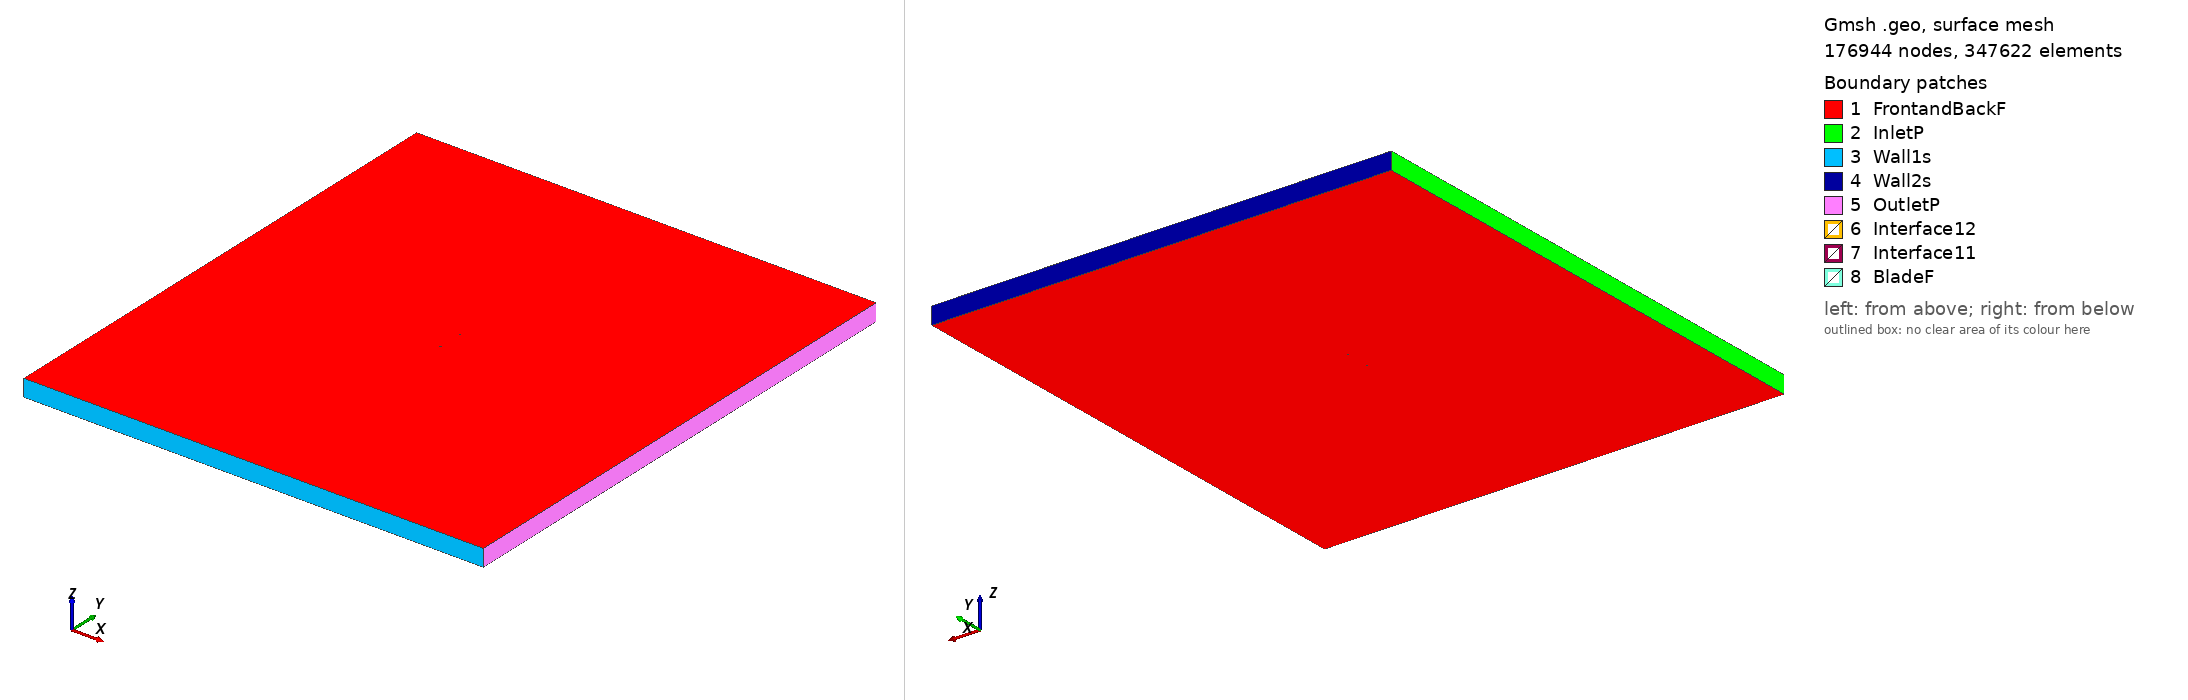

Gmsh geometry script, surface-meshed: 176944 nodes, 347622 surface elements. Boundary patches (legend numbers): 1 FrontandBackF, 2 InletP, 3 Wall1s, 4 Wall2s, 5 OutletP, 6 Interface12, 7 Interface11, 8 BladeF. Left view from above one corner, right view from below the opposite corner. Legend entries are the model's physical surfaces. The drawing asked Gmsh for element sizes between 1% and 20% of the model's largest extent; the script's own settings can give other sizes.

=== goe16k_tsr_0.62696_aoa_-1.8934.geo (drawn) ===
SetFactory("OpenCASCADE");

Point(1) = {0.074959, 0.732703, 0, 1.0};
Point(2) = {0.067294, 0.737575, 0, 1.0};
Point(3) = {0.059683, 0.740813, 0, 1.0};
Point(4) = {0.044517, 0.745579, 0, 1.0};
Point(5) = {0.029402, 0.748802, 0, 1.0};
Point(6) = {0.014354, 0.750000, 0, 1.0};
Point(7) = {-0.000652, 0.749954, 0, 1.0};
Point(8) = {-0.015620, 0.748739, 0, 1.0};
Point(9) = {-0.030565, 0.746834, 0, 1.0};
Point(10) = {-0.045472, 0.743745, 0, 1.0};
Point(11) = {-0.052907, 0.741676, 0, 1.0};
Point(12) = {-0.060328, 0.739142, 0, 1.0};
Point(13) = {-0.067719, 0.735723, 0, 1.0};
Point(14) = {-0.071389, 0.733256, 0, 1.0};
Point(15) = {-0.074959, 0.727747, 0, 1.0};
Point(16) = {-0.071079, 0.723871, 0, 1.0};
Point(17) = {-0.067288, 0.722710, 0, 1.0};
Point(18) = {-0.059743, 0.721466, 0, 1.0};
Point(19) = {-0.052220, 0.720882, 0, 1.0};
Point(20) = {-0.044711, 0.720747, 0, 1.0};
Point(21) = {-0.029715, 0.721123, 0, 1.0};
Point(22) = {-0.014734, 0.721934, 0, 1.0};
Point(23) = {0.000247, 0.722744, 0, 1.0};
Point(24) = {0.015229, 0.723554, 0, 1.0};
Point(25) = {0.030206, 0.724500, 0, 1.0};
Point(26) = {0.045172, 0.725775, 0, 1.0};
Point(27) = {0.060113, 0.727785, 0, 1.0};
Point(28) = {0.067564, 0.729404, 0, 1.0};
Point(29) = {-0.074959, -0.732703, 0, 1.0};
Point(30) = {-0.067294, -0.737575, 0, 1.0};
Point(31) = {-0.059683, -0.740813, 0, 1.0};
Point(32) = {-0.044517, -0.745579, 0, 1.0};
Point(33) = {-0.029402, -0.748802, 0, 1.0};
Point(34) = {-0.014354, -0.750000, 0, 1.0};
Point(35) = {0.000652, -0.749954, 0, 1.0};
Point(36) = {0.015620, -0.748739, 0, 1.0};
Point(37) = {0.030565, -0.746834, 0, 1.0};
Point(38) = {0.045472, -0.743745, 0, 1.0};
Point(39) = {0.052907, -0.741676, 0, 1.0};
Point(40) = {0.060328, -0.739142, 0, 1.0};
Point(41) = {0.067719, -0.735723, 0, 1.0};
Point(42) = {0.071389, -0.733256, 0, 1.0};
Point(43) = {0.074959, -0.727747, 0, 1.0};
Point(44) = {0.071079, -0.723871, 0, 1.0};
Point(45) = {0.067288, -0.722710, 0, 1.0};
Point(46) = {0.059743, -0.721466, 0, 1.0};
Point(47) = {0.052220, -0.720882, 0, 1.0};
Point(48) = {0.044711, -0.720747, 0, 1.0};
Point(49) = {0.029715, -0.721123, 0, 1.0};
Point(50) = {0.014734, -0.721934, 0, 1.0};
Point(51) = {-0.000247, -0.722744, 0, 1.0};
Point(52) = {-0.015229, -0.723554, 0, 1.0};
Point(53) = {-0.030206, -0.724500, 0, 1.0};
Point(54) = {-0.045172, -0.725775, 0, 1.0};
Point(55) = {-0.060113, -0.727785, 0, 1.0};
Point(56) = {-0.067564, -0.729404, 0, 1.0};

// Lines: first blade (splines 1-4)
Spline(1) = {1:9};
Spline(2) = {9:20};
Spline(3) = {20:28};
Spline(4) = {28,1};

// Lines: second blade (splines 5-8)
Spline(5) = {29:37};
Spline(6) = {37:48};
Spline(7) = {48:56};
Spline(8) = {56,29};

// Outer domain (points 20001-4 and lines)
Point(57) = {-13.50000000, -15.00000000, 0, 1.0};
Point(58) = {-13.50000000, 15.00000000, 0, 1.0};
Point(59) = {13.50000000, 15.00000000, 0, 1.0};
Point(60) = {13.50000000, -15.00000000, 0, 1.0};
Line(11) = {57, 58};
Line(12) = {58, 59};
Line(13) = {59, 60};
Line(14) = {57, 60};

// Interface (between moving and stationary domain) (circles)
Circle(9) = {0, 0, 0, 0.80000000, 0, 2*Pi};
Circle(10) = {0, 0, 0, 0.80000000, 0, 2*Pi};

// Loops collect Lines/Splines/etc (blade1, blade2, domain, first circle)
Line Loop(1) = {1:4};
Line Loop(2) = {5:8};
Line Loop(3) = {11,12,13,-14};
Line Loop(4) = {9};

// BooleanDifference cuts out the circle/interface from the domain
Plane Surface(1) = {3};
Plane Surface(2) = {4};
BooleanDifference{ Surface{1}; Delete;}{ Surface{2}; Delete;}

// This one cuts out the blades from the inner circle/interface
Line Loop(6) = {10};
Plane Surface(5) = {6};
Plane Surface(6) = {1};
Plane Surface(7) = {2};
BooleanDifference{ Surface{5}; Delete;}{ Surface{6,7}; Delete;}

// extrude to 3rd dimension
Extrude {0, 0, 1} {Surface{1}; Surface{5}; Layers{1}; Recombine;}

// Physical Surfaces are the named boundaries (patches)
Physical Surface("Interface11") = {12};
Physical Surface("Interface12") = {10};

// sides of domain
Physical Surface("InletP") = {6};
Physical Surface("OutletP") = {9};

// top and bottom of domain
Physical Surface("Wall1s") = {7};
Physical Surface("Wall2s") = {8};

// Check FrontandBackF by ensuring there is nothing in the 3rd dimension
Physical Surface("FrontandBackF") = {1,11,5,21};
Physical Surface("BladeF") = {13:20};
Physical Volume("Turbine") = {2};
Physical Volume("Farfield") = {1};

// settings for airfoil boundary layer
Field[1] = BoundaryLayer;
Field[1].EdgesList = {1:8};
Field[1].hwall_n = 1e-3;
Field[1].thickness = 1.5e-2;
Field[1].ratio = 1.05;
Field[1].Quads = 1;
BoundaryLayer Field = 1;

// control points for mesh (blade and interface)
// floor((arc length / 1.5mm)/ 6) -> Transfinite Line
Transfinite Line {1,2,3,5,6,7} = 33 Using Progression 1;
Transfinite Line {4,8} = 1 Using Progression 1;
Transfinite Line {9, 15} = 800 Using Progression 1;

// For more information on gmsh syntax, visit http://gmsh.info/doc/texinfo/gmsh.html
